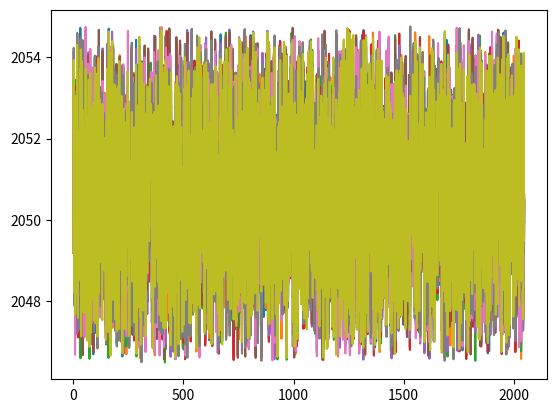

This figure's Python source:
#!/usr/bin/env python
# coding: utf-8

# In[11]:


import numpy as np
import matplotlib.pyplot as plt
import random

fs = 32000 #sampling rate
Ts = 1/fs #time duration
#t=0.1 
freqList = [250,500, 750 ,1000, 1500, 2000, 3000, 4000, 6000] 
n = np.arange(0,2048,1) #no of samples
print("n = ",n)
noise = np.random.normal(2048) 
phase = 2* np.pi *np.random.random(2048)
for freq in freqList:
    y = np.sin(2* np.pi * freq *n * Ts) + noise + phase
    plt.plot(n,y)
    plt.show()


# In[ ]:




